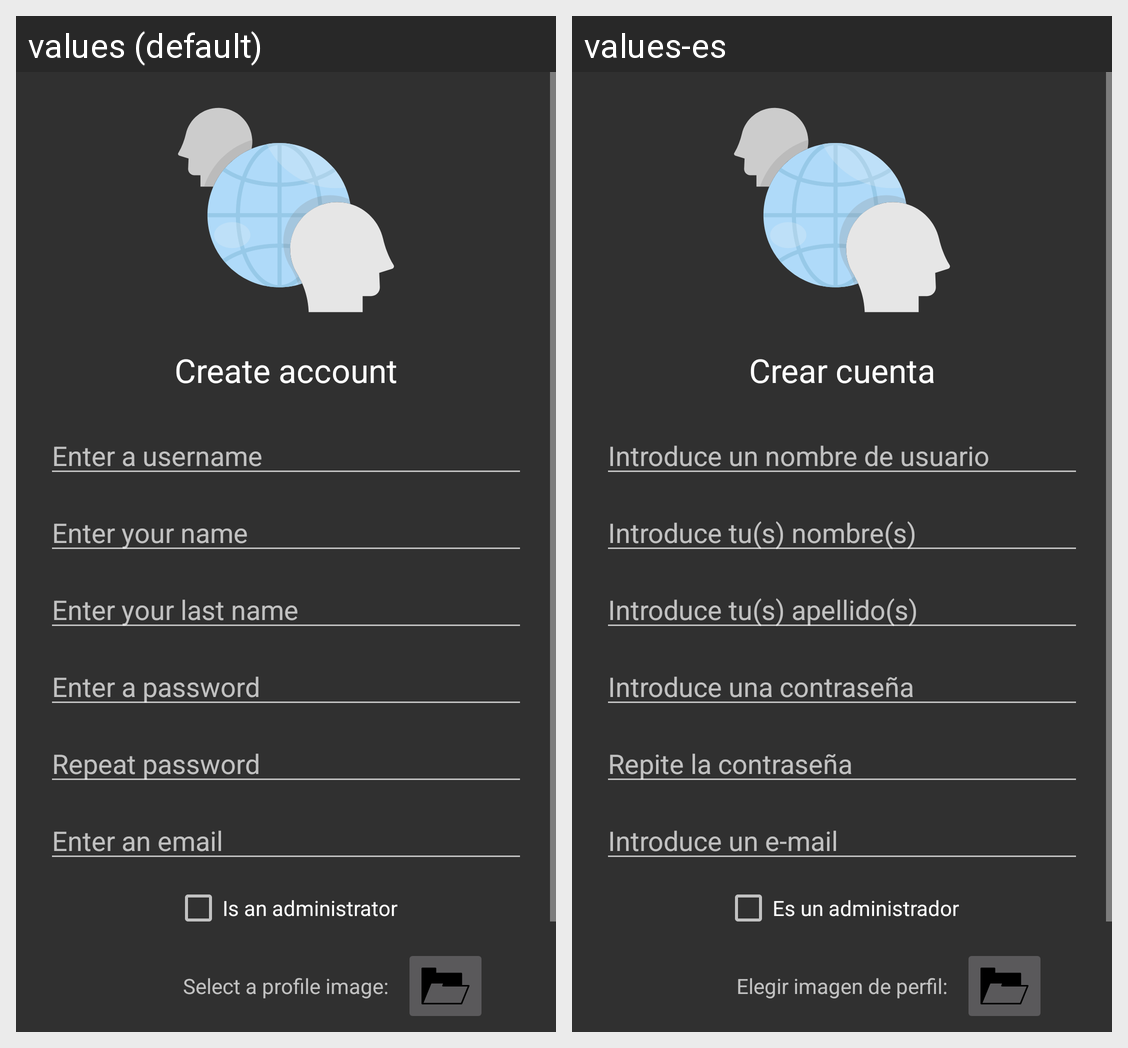

This grid shows one Android layout under two languages. Give, for every string resource on the screen, its name, the default text and each shown locale's text.
Android screen res/layout/activity_account.xml rendered under 2 locales, left to right: values (default), values-es. Device: Nexus 5 (rendered at 1080×1920; each locale shown at half size, 540×960, under a caption strip naming it); theme DefaultTheme.
Strings drawn on this screen, with the default value and each locale's value (text and hints the layout hard-codes, and strings that could not be matched under every locale, appear in the picture but are not listed):

account_title
  values: Create account
  values-es: Crear cuenta

account_enter_username
  values: Enter a username
  values-es: Introduce un nombre de usuario

account_enter_name
  values: Enter your name
  values-es: Introduce tu(s) nombre(s)

account_enter_last_name
  values: Enter your last name
  values-es: Introduce tu(s) apellido(s)

account_enter_password
  values: Enter a password
  values-es: Introduce una contraseña

account_repeat_password
  values: Repeat password
  values-es: Repite la contraseña

account_enter_email
  values: Enter an email
  values-es: Introduce un e-mail

account_is_admin
  values: Is an administrator
  values-es: Es un administrador

account_select_image
  values: Select a profile image:
  values-es: Elegir imagen de perfil:
